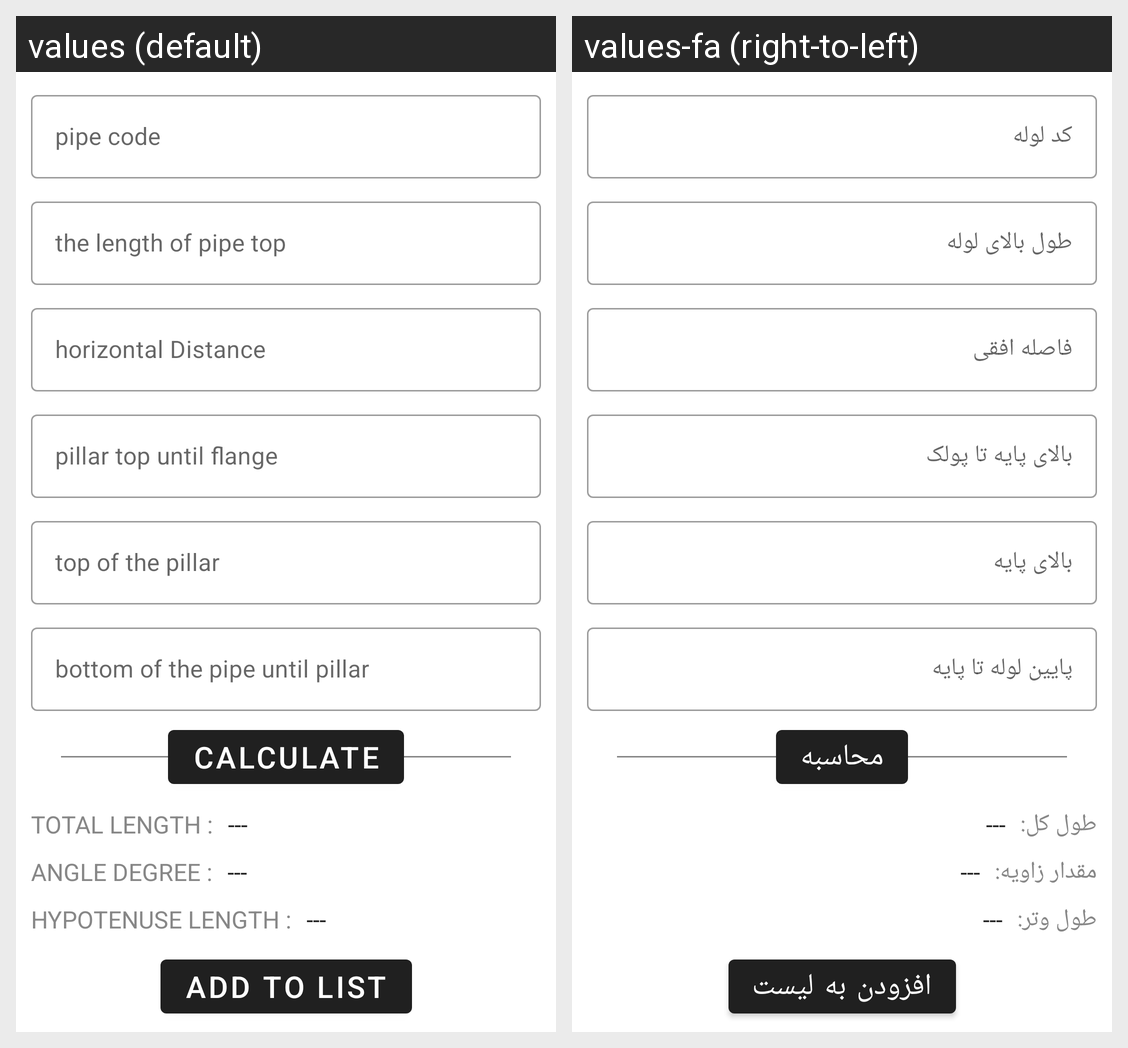

For this localized Android screen grid, give each drawn string resource with its value in every locale shown.
Android screen res/layout/activity_calculate.xml rendered under 2 locales, left to right: values (default), values-fa (right-to-left). Device: Nexus 5 (rendered at 1080×1920; each locale shown at half size, 540×960, under a caption strip naming it); theme Theme.CalculateHelper.
Strings drawn on this screen, with the default value and each locale's value (text and hints the layout hard-codes, and strings that could not be matched under every locale, appear in the picture but are not listed):

pipe_code
  values: pipe code
  values-fa: کد لوله

the_length_of_pipe_top
  values: the length of pipe top
  values-fa: طول بالای لوله

horizontal_distance
  values: horizontal Distance
  values-fa: فاصله افقی

pillar_top_until_flange
  values: pillar top until flange
  values-fa: بالای پایه تا پولک

top_of_the_pillar
  values: top of the pillar
  values-fa: بالای پایه

bottom_of_the_pipe_until_pillar
  values: bottom of the pipe until pillar
  values-fa: پایین لوله تا پایه

calculate
  values: CALCULATE
  values-fa: محاسبه

total_length
  values: TOTAL LENGTH :
  values-fa: طول کل:

angle_degree
  values: ANGLE DEGREE :
  values-fa: مقدار زاویه:

hypotenuse_length
  values: HYPOTENUSE LENGTH :
  values-fa: طول وتر:

add_to_list
  values: ADD TO List
  values-fa: افزودن به لیست
